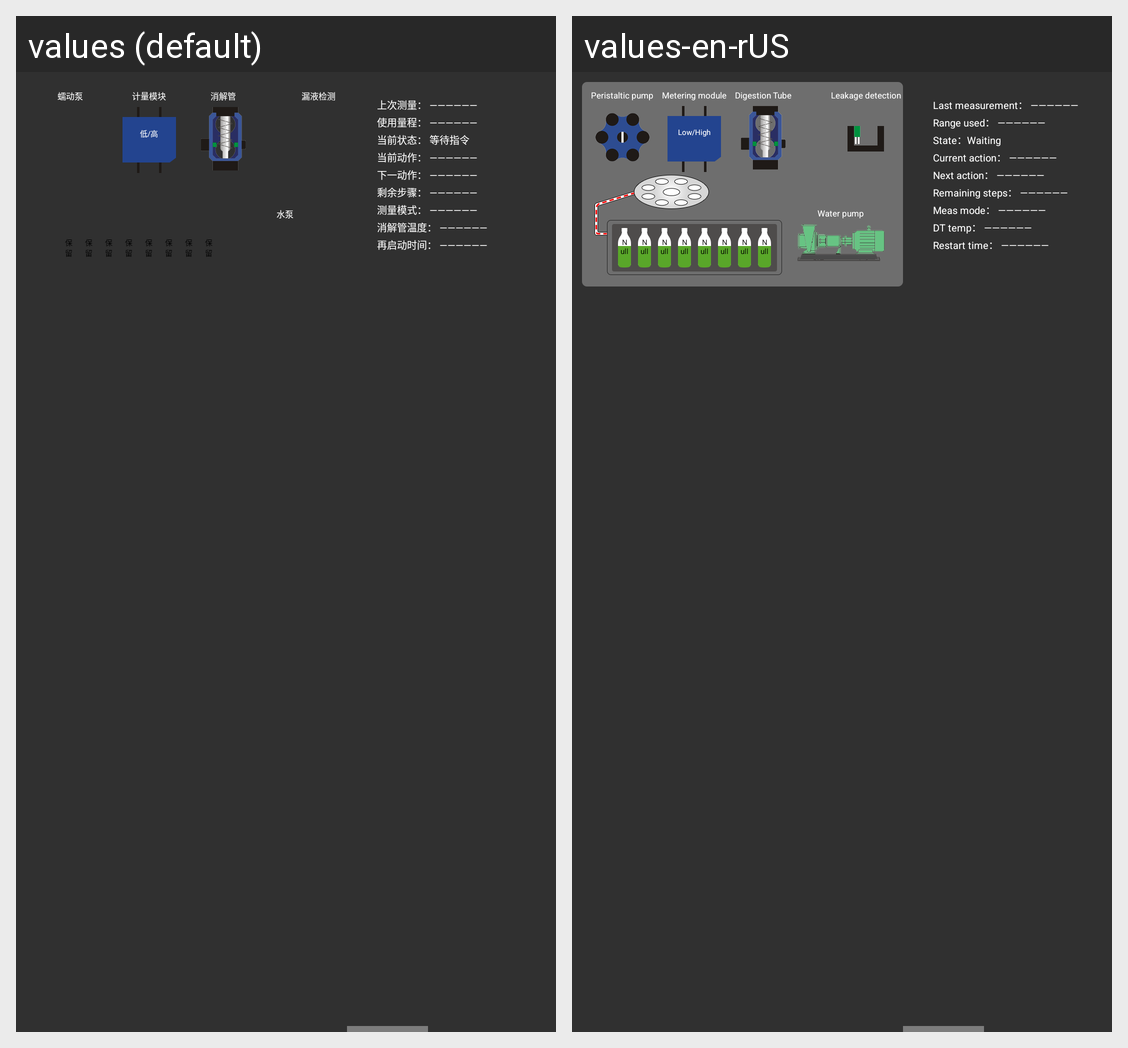

Translations of the strings shown on this Android screen, per locale in the grid:
Android screen res/layout/up_content3_5_h.xml rendered under 2 locales, left to right: values (default), values-en-rUS. Device: Nexus 5 (rendered at 1080×1920; each locale shown at half size, 540×960, under a caption strip naming it); theme AppTheme.
Strings drawn on this screen, with the default value and each locale's value (text and hints the layout hard-codes, and strings that could not be matched under every locale, appear in the picture but are not listed):

pump
  values: 蠕动泵
  values-en-rUS: Peristaltic pump

measuring_module
  values: 计量模块
  values-en-rUS: Metering module

low_high
  values: 低/高
  values-en-rUS: Low/High

digestion_Tube
  values: 消解管
  values-en-rUS: Digestion Tube

leakage_detection
  values: 漏液检测
  values-en-rUS: Leakage detection

reserve
  values: 保留
  values-en-rUS: Null

water_pump
  values: 水泵
  values-en-rUS: Water pump

display_before_mea
  values: 上次测量： ——————
  values-en-rUS: Last measurement： ——————

display_use_range
  values: 使用量程： ——————
  values-en-rUS: Range used： ——————

display_current_status
  values: 当前状态： 等待指令
  values-en-rUS: State：Waiting

display_current_action
  values: 当前动作： ——————
  values-en-rUS: Current action： ——————

display_next_action
  values: 下一动作： ——————
  values-en-rUS: Next action： ——————

display_steps_left
  values: 剩余步骤： ——————
  values-en-rUS: Remaining steps： ——————

display_sample_model
  values: 测量模式： ——————
  values-en-rUS: Meas mode： ——————

display_digestion_temperature
  values: 消解管温度： ——————
  values-en-rUS: DT temp： ——————

display_restart_time
  values: 再启动时间： ——————
  values-en-rUS: Restart time： ——————
